Run: headless pygame with SDL's dummy video driver; simulated clock (each Clock.tick advances the game by its frame time, no real sleeping); random seed 0; keys injected as events and as key.get_pressed() state; mouse plan: one left click at the window centre at the start of phase 2, then a move to the lower-right quarter at the start of phase 3.
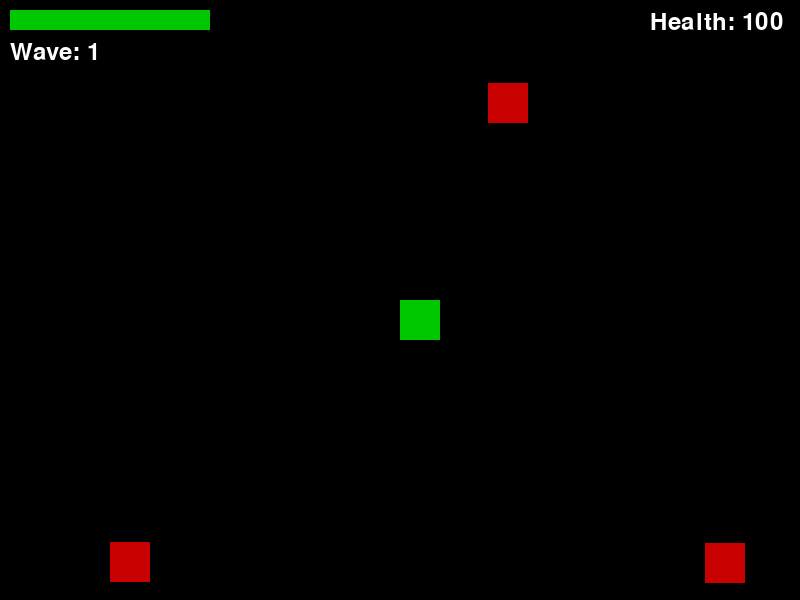
Frame 1 of 4 · flips 1–60 · no input
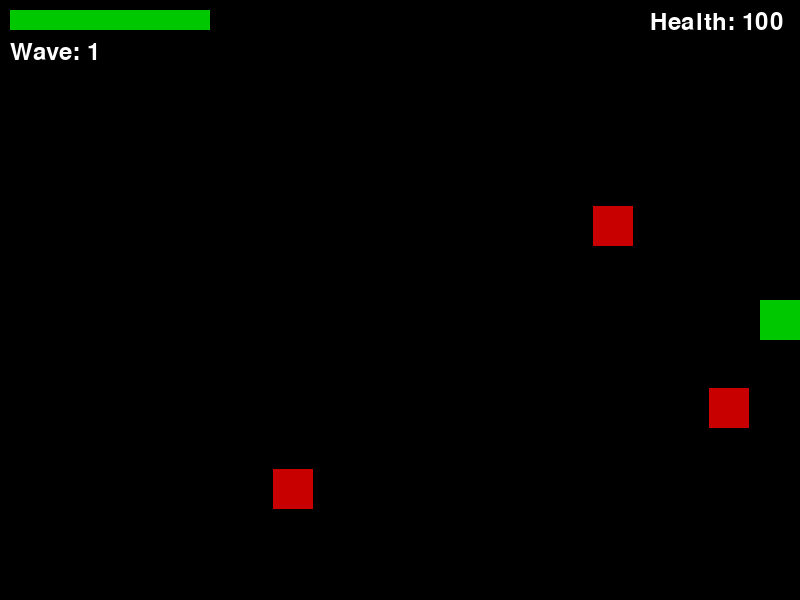
Frame 2 of 4 · flips 61–180 · clicked the window centre · tapped SPACE, RETURN · held RIGHT (→), D
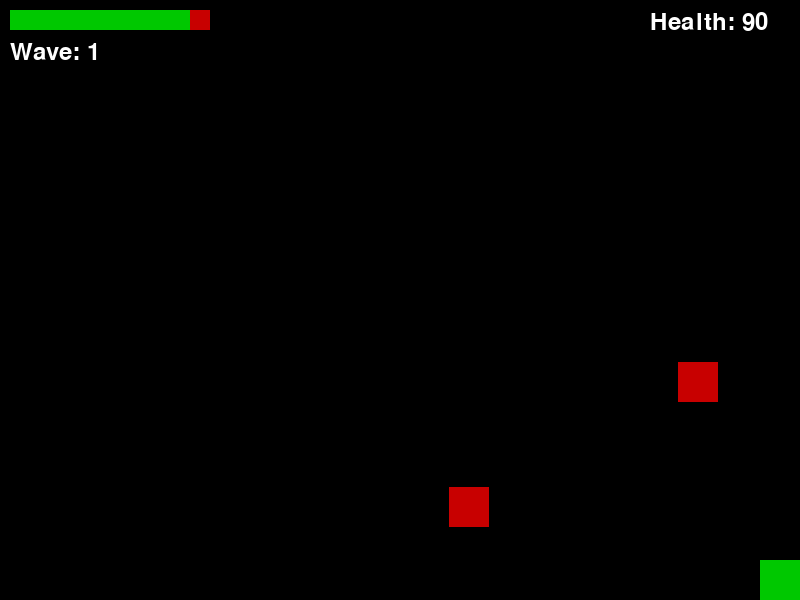
Frame 3 of 4 · flips 181–300 · moved the mouse to the lower-right quarter · held DOWN (↓), S
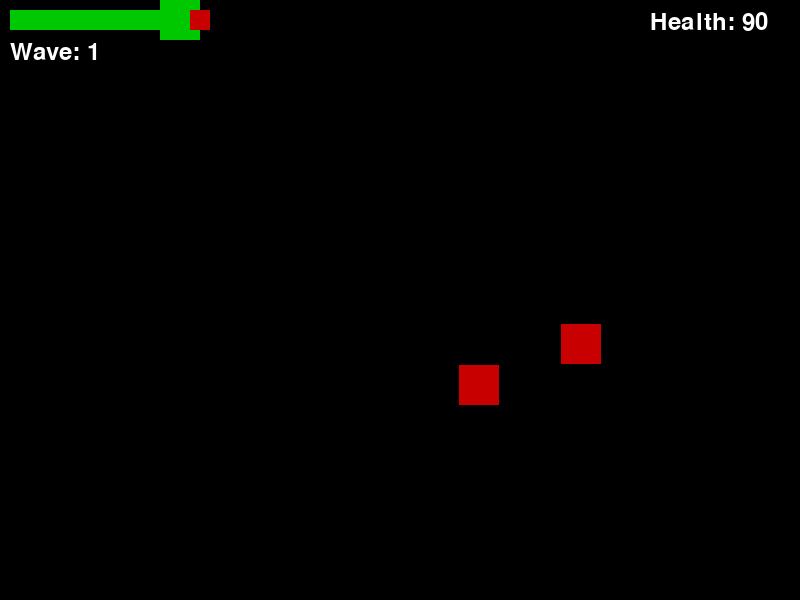
Frame 4 of 4 · flips 301–420 · held LEFT (←), A, UP (↑), W

The pygame program that drew these frames:

import pygame
import random
import math

# Initialize pygame
pygame.init()
global player_health
# Game Constants
WIDTH, HEIGHT = 800, 600
WHITE, BLACK, RED, GREEN = (255, 255, 255), (0, 0, 0), (200, 0, 0), (0, 200, 0)

# Player Properties
player_size = 40
player_speed = 5
player_pos = [WIDTH // 2, HEIGHT // 2]
player_health = 100  # Health starts at 100

# Zombie Properties
zombie_size = 40
zombies = []
zombie_speed = 1.5
wave_count = 1
damage_per_hit = 10  # Health loss per zombie hit

# Bullet Properties
bullets = []
bullet_speed = 8
bullet_size = 8

# Game Setup
screen = pygame.display.set_mode((WIDTH, HEIGHT))
pygame.display.set_caption("Zombie Survival Shooter")
clock = pygame.time.Clock()
font = pygame.font.Font(None, 36)

# Spawn Zombies
def spawn_zombies():
    global wave_count
    for _ in range(wave_count * 3):  # More zombies per wave
        side = random.choice(["left", "right", "top", "bottom"])
        if side == "left":
            x, y = 0, random.randint(0, HEIGHT)
        elif side == "right":
            x, y = WIDTH, random.randint(0, HEIGHT)
        elif side == "top":
            x, y = random.randint(0, WIDTH), 0
        else:
            x, y = random.randint(0, WIDTH), HEIGHT
        zombies.append([x, y])

# Fire Bullet
def fire_bullet(target_x, target_y):
    dx = target_x - player_pos[0]
    dy = target_y - player_pos[1]
    angle = math.atan2(dy, dx)
    bullets.append([player_pos[0], player_pos[1], angle])

# Game Loop
running = True
spawn_zombies()

while running:
    screen.fill(BLACK)

    # Handle Events
    for event in pygame.event.get():
        if event.type == pygame.QUIT:
            running = False
        if event.type == pygame.MOUSEBUTTONDOWN:
            fire_bullet(*pygame.mouse.get_pos())

    # Player Movement
    keys = pygame.key.get_pressed()
    if keys[pygame.K_w]: player_pos[1] -= player_speed
    if keys[pygame.K_s]: player_pos[1] += player_speed
    if keys[pygame.K_a]: player_pos[0] -= player_speed
    if keys[pygame.K_d]: player_pos[0] += player_speed

    # Keep player inside the screen
    player_pos[0] = max(0, min(WIDTH - player_size, player_pos[0]))
    player_pos[1] = max(0, min(HEIGHT - player_size, player_pos[1]))

    # Update Zombies
      # Declare global at the beginning
    new_zombies = []
    for zombie in zombies:
        dx = player_pos[0] - zombie[0]
        dy = player_pos[1] - zombie[1]
        distance = math.sqrt(dx**2 + dy**2)
        if distance != 0:
            zombie[0] += (dx / distance) * zombie_speed
            zombie[1] += (dy / distance) * zombie_speed
        
        # Check Collision with Player
        if abs(zombie[0] - player_pos[0]) < player_size and abs(zombie[1] - player_pos[1]) < player_size:
            player_health = max(0, player_health - damage_per_hit)  # Prevent negative health
            continue  # Remove zombie after damage

        new_zombies.append(zombie)
    zombies = new_zombies

    # Update Bullets
    new_bullets = []
    for bullet in bullets:
        bullet[0] += math.cos(bullet[2]) * bullet_speed
        bullet[1] += math.sin(bullet[2]) * bullet_speed
        if 0 <= bullet[0] <= WIDTH and 0 <= bullet[1] <= HEIGHT:
            new_bullets.append(bullet)
    bullets = new_bullets

    # Check Bullet Collisions
    new_zombies = []
    for zombie in zombies:
        hit = False
        for bullet in bullets:
            if abs(zombie[0] - bullet[0]) < zombie_size and abs(zombie[1] - bullet[1]) < zombie_size:
                hit = True
                bullets.remove(bullet)
                break
        if not hit:
            new_zombies.append(zombie)
    zombies = new_zombies

    # Check if all zombies are defeated (Next Wave)
    if not zombies:
        wave_count += 1
        spawn_zombies()

    # Draw Player
    pygame.draw.rect(screen, GREEN, (*player_pos, player_size, player_size))

    # Draw Zombies
    for zombie in zombies:
        pygame.draw.rect(screen, RED, (*zombie, zombie_size, zombie_size))

    # Draw Bullets
    for bullet in bullets:
        pygame.draw.circle(screen, WHITE, (int(bullet[0]), int(bullet[1])), bullet_size)

    # Draw Health Bar
    pygame.draw.rect(screen, RED, (10, 10, 200, 20))  # Background bar
    pygame.draw.rect(screen, GREEN, (10, 10, max(0, 2 * player_health), 20))  # Prevent negative width

    # Display Wave & Health
    wave_text = font.render(f"Wave: {wave_count}", True, WHITE)
    screen.blit(wave_text, (10, 40))
    health_text = font.render(f"Health: {player_health}", True, WHITE)
    screen.blit(health_text, (WIDTH - 150, 10))

    # Check Game Over
    if player_health <= 0:
        screen.fill(BLACK)
        game_over_text = font.render("GAME OVER!", True, RED)
        screen.blit(game_over_text, (WIDTH // 2 - 100, HEIGHT // 2))
        pygame.display.update()
        pygame.time.delay(2000)
        running = False  # Exit game loop

    pygame.display.update()
    clock.tick(30)

pygame.quit()
